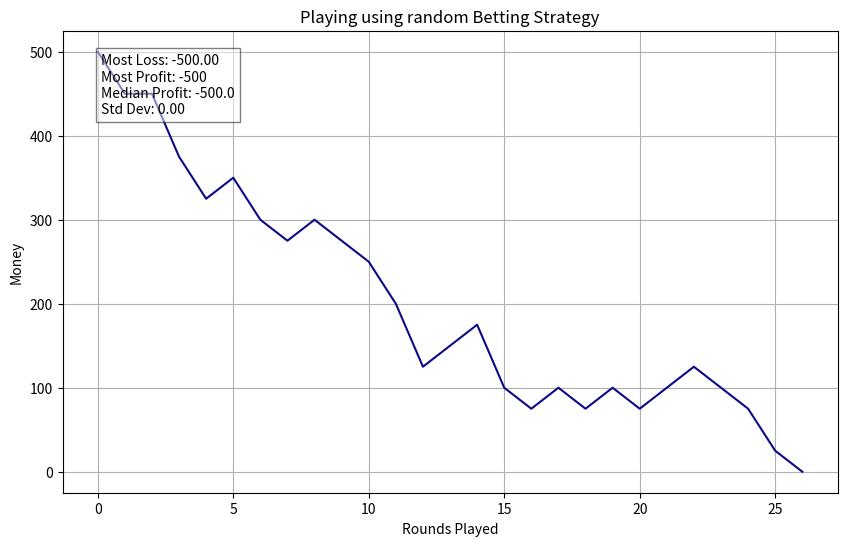

Reproduce this figure in Python.
import random
import matplotlib.pyplot as plt
import numpy as np

# Function to plot the lines
def plot_lines(data):
    plt.figure(figsize=(10, 6))
    # Calculate differences between first and last values
    differences = [lst[-1] - lst[0] for lst in data]
    min_diff = np.min(differences)
    max_diff = np.max(differences)
    median_diff = np.median(differences)
    std_diff = np.std(differences)

    # Normalize differences for colormap
    norm = plt.Normalize(min(differences), max(differences))
    colors = plt.cm.plasma(norm(differences))

    for idx, values in enumerate(data):
        plt.plot(values, color=colors[idx])

    stats_text = (
        f"Most Loss: {min_diff:.2f}\n"
        f"Most Profit: {max_diff}\n"
        f"Median Profit: {median_diff}\n"
        f"Std Dev: {std_diff:.2f}"
    )
    plt.text(0.05, 0.95, stats_text,
         transform=plt.gca().transAxes,
         fontsize=10,
         verticalalignment='top',
         bbox=dict(facecolor='white', alpha=0.5))

    plt.title('Playing using random Betting Strategy')
    plt.xlabel('Rounds Played')
    plt.ylabel('Money')
    plt.grid(True)
    plt.savefig("blackjack_random_returns.png", dpi=300, bbox_inches='tight')

class State:
    def __init__(self, player_sum, dealer_hand, running_count): #, remaining_decks):
        self.player_sum = player_sum
        self.dealer_hand = dealer_hand
        self.running_count = running_count
        # self.remaining_decks = remaining_decks    # we can add this also rounded to nearest 0.5
    
    # toString method
    def __str__(self):
        return f"[Player Sum: {self.player_sum}, Dealer Hand: {self.dealer_hand}, Running Count: {self.running_count}]"



class BlackjackGame:
    def __init__(self, start_money, num_decks=5):
        self.start_money = start_money
        self.current_money = start_money
        self.num_decks = num_decks
        self.deck = self.create_deck(num_decks)
        self.money_history = [start_money]
        self.running_count = 0
        self.history = []  # To store [s, a, r] tuples
        self.bet_values = [25, 50, 75, 100]
        self.bet_probs = [0.65, 0.2, 0.1, 0.05]
        self.play_values = ["hit", "stand"]
        self.final_states = ["win", "lose", "draw"]

    def create_deck(self, n=1):
        suits = ["Hearts", "Diamonds", "Clubs", "Spades"]
        ranks = ["2", "3", "4", "5", "6", "7", "8", "9", "10", "J", "Q", "K", "A"]
        deck = [(rank, suit) for suit in suits for rank in ranks] * n
        random.shuffle(deck)
        return deck

    def deal_card(self, update_count = False):
        new_card = self.deck.pop()
        if update_count:
            self.update_count(new_card)
        return new_card
    
    def update_count(self, card):
        rank = card[0]
        if rank in ["2", "3", "4", "5", "6"]:
            self.running_count += 1
        elif rank in ["10", "J", "Q", "K", "A"]:
            self.running_count -= 1
            
    def calculate_value(self, hand):
        value = 0
        num_aces = 0
        for card in hand:
            rank = card[0]
            if rank in ["J", "Q", "K"]:
                value += 10
            elif rank == "A":
                num_aces += 1
                value += 11
            else:
                value += int(rank)

        while value > 21 and num_aces > 0:
            value -= 10
            num_aces -= 1

        return value

    def get_bet_amount(self):
        # in the counting cards, bet amount is based on the count
        # for now it is random
        bet_amount = random.choices(self.bet_values, weights=self.bet_probs)[0]
        while bet_amount > self.current_money:
            bet_amount = random.choices(self.bet_values, weights=self.bet_probs)[0]
        return bet_amount

    def play_round(self):
        player_hand = []
        dealer_hand = []
        bet_amount = self.get_bet_amount()

        # Deal initial cards
        player_hand.append(self.deal_card(update_count=True))
        dealer_hand.append(self.deal_card(update_count=True))
        player_hand.append(self.deal_card(update_count=True))
        dealer_hand.append(self.deal_card(update_count=False))  # update count for dealer cards is updated later

        # Create initial state
        state = State(self.calculate_value(player_hand), self.calculate_value([dealer_hand[0]]), self.running_count)

        if self.calculate_value(player_hand) == 21: # player has blackjack
            if self.calculate_value(dealer_hand) == 21: # dealer also has blackjack
                reward = 0
            else: # dealer does not have blackjack
                reward = bet_amount*1.5
            self.update_count(dealer_hand[1])
            # next_state = State(self.calculate_value(player_hand), self.calculate_value(dealer_hand),self.running_count)
            next_state = "win" if reward > 0 else "draw"
            self.history.append((state, "stand", reward, next_state))
            self.current_money += reward
        else:
            while True:
                action = random.choice(self.play_values)
                if action == "hit":

                    state = State(self.calculate_value(player_hand), self.calculate_value([dealer_hand[0]]), 
                      self.running_count)
                    
                    player_hand.append(self.deal_card())
                    self.update_count(player_hand[-1])

                    if self.calculate_value(player_hand) > 21:
                        reward = -bet_amount
                        # next_state = State(self.calculate_value(player_hand), self.calculate_value(dealer_hand),self.running_count)
                        next_state = "lose"
                        self.history.append((state, action, reward, next_state))
                        self.current_money += reward
                        break
                    else:
                        reward = 0
                        # next_state = State(self.calculate_value(player_hand), self.calculate_value([dealer_hand[0]]),self.running_count)
                        next_state = "playing"
                        self.history.append((state, action, reward, next_state))
                else:  # stand
                    while self.calculate_value(dealer_hand) < 17:
                        dealer_hand.append(self.deal_card())
                        self.update_count(dealer_hand[-1])
                    
                    player_value = self.calculate_value(player_hand)
                    dealer_value = self.calculate_value(dealer_hand)
                    
                    if dealer_value > 21 or player_value > dealer_value:
                        reward = bet_amount
                    elif dealer_value > player_value:
                        reward = -bet_amount
                    else:
                        reward = 0
                    
                    # next_state = State(player_value, dealer_value, self.running_count)
                    next_state = "lose" if reward < 0 else "win" if reward > 0 else "draw"
                    self.history.append((state, action, reward, next_state))    # action is stand
                    self.current_money += reward
                    break

        self.money_history.append(self.current_money)

    def play_game(self):
        while self.current_money > 0 and len(self.deck) > 26:
            self.play_round()
        return self.money_history, self.history

    def reset(self):
        self.current_money = self.start_money
        self.deck = self.create_deck(self.num_decks)
        self.money_history = [self.start_money]
        self.history = []



if __name__ == "__main__":
    random.seed(42)
    start_money = 500
    money_histories = []
    action_histories = []
    episodes = 1

    for _ in range(episodes):
        game = BlackjackGame(start_money)
        money_history, action_history = game.play_game()
        money_histories.append(money_history)
        action_histories.append(action_history)

    print("Action Histories: ")
    for action_history in action_histories:
        for action in action_history:
            print(str(action[0]), action[1], action[2], str(action[3]))
    plot_lines(money_histories)